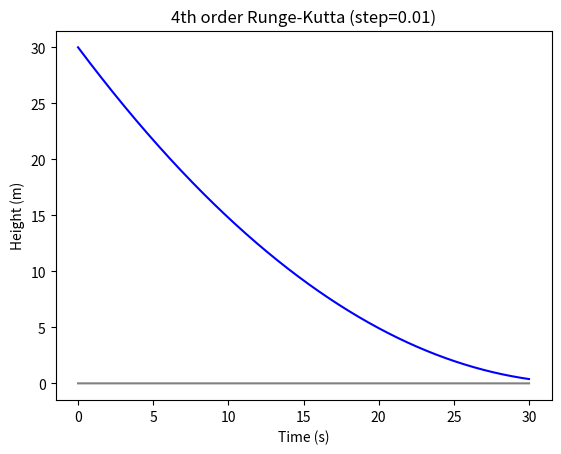

Reproduce this figure in Python.
import math
from numpy import linspace,sin,pi,int16
import numpy as np
from pylab import plot,show,axis
from matplotlib import pyplot as plt

#Variables you can play with:
#Time:
t_step = 0.01 #s
n = 3000 #number of steps
#Cylinder Tank:
rc = 1 #radius (m)
hc = 30 #height (m)
Pf = 100 #What % of the tank is full?
#Water:
vin = 1 #speed of water flowing in (m/s)
#Holes:
rin = 0.1 #inlet radius (m)
rout = 0.3 #outlet radius (m)
#RK constants:
a2 = 2/3 #can also be 1/2

#Other constants and variables (that you cannot play with):
#Time:
t = np.linspace(0, (n*t_step), n) #generate x-axis values
#Cylinder
Ab = np.pi*(rc**2) #base area (m^2)
#Water Variables:
#Water:
h0 = hc*(Pf/100) #initial water level (m)
vout = math.sqrt(2*6.67408*h0) #speed of water flowing out (m/s)
#Holes:
Ain = np.pi*(rin**2) #inlet cross-sectional area (m^2)
Aout = np.pi*(rout**2) #outlet cross-sectional area (m^2)
Qin = Ain*vin #rate of water flowing in (m^3/s)
Qout = Aout*vout #rate of water flowing out (m^3/s)
#Other:
water_heights = [] #heights values for the y-axis
water_heights.append(h0) #add initial water level
#Runge-Kutta:
a1 = 1-a2
p1_q11 = 1/(2*a2)
k1 = (Qin-Qout)/Ab #k1 = x(n)/Ab
k2 = ((Qin-Qout)+(p1_q11*t_step)/2)/Ab #k2 = (x(n)+(p1*(time step))/2)/Ab
k3 = ((Qin-Qout)+(p1_q11*t_step)/2)/Ab #k3 = (x(n)+(p1*(time step))/2)/Ab
k4 = ((Qin-Qout)+p1_q11*t_step)/Ab #k4 = (x(n)+p1*(time step))/Ab
# ! the normal formula doesn't work for VERY large cross-sectional areas  !
# [redacted]
# ! these changes to the formula DO NOT interfere with the normal results !

#4th order Runge-Kutta Method:
for time in range(1, len(t)):
    previous_height = water_heights[time-1] #get h(n-1)
    vout = math.sqrt(2*6.67408*previous_height) #recalculate vout(h(n-1))
    Qout = Aout*vout #recalculate Qout with the new vout(h(n-1))
    k1 = (Qin-Qout)/Ab #recalculate k1
    k2 = ((Qin-Qout)+(p1_q11*t_step)/2)/Ab #recalculate k2
    k3 = ((Qin-Qout)+(p1_q11*t_step)/2)/Ab #recalculate k3
    k4 = ((Qin-Qout)+p1_q11*t_step)/Ab #recalculate k4
    current_water_height = previous_height + (k1+2*k2+2*k3+k4)*(t_step/6) #h(n) = h(n-1) + (k1+2*k2+2*k3+k4)*(time_step/6)
    water_heights.append(current_water_height) #add the value of the current height to the y-axis
        
#Making sure that the numbers are within the cylinder's parameters:
    if water_heights[time] < 0:
        water_heights[time] = 0
    elif water_heights[time] > hc:
        water_heights[time] = hc

#Displaying the graph:
water_heights = np.array(water_heights)
plt.figure(dpi=300) 
plt.title(f"4th order Runge-Kutta (step={t_step})")
plt.xlabel("Time (s)")
plt.ylabel("Height (m)")
plt.plot(t, water_heights, color="blue")
plt.plot(t, np.zeros(len(t)) , color="gray")
plt.show()
